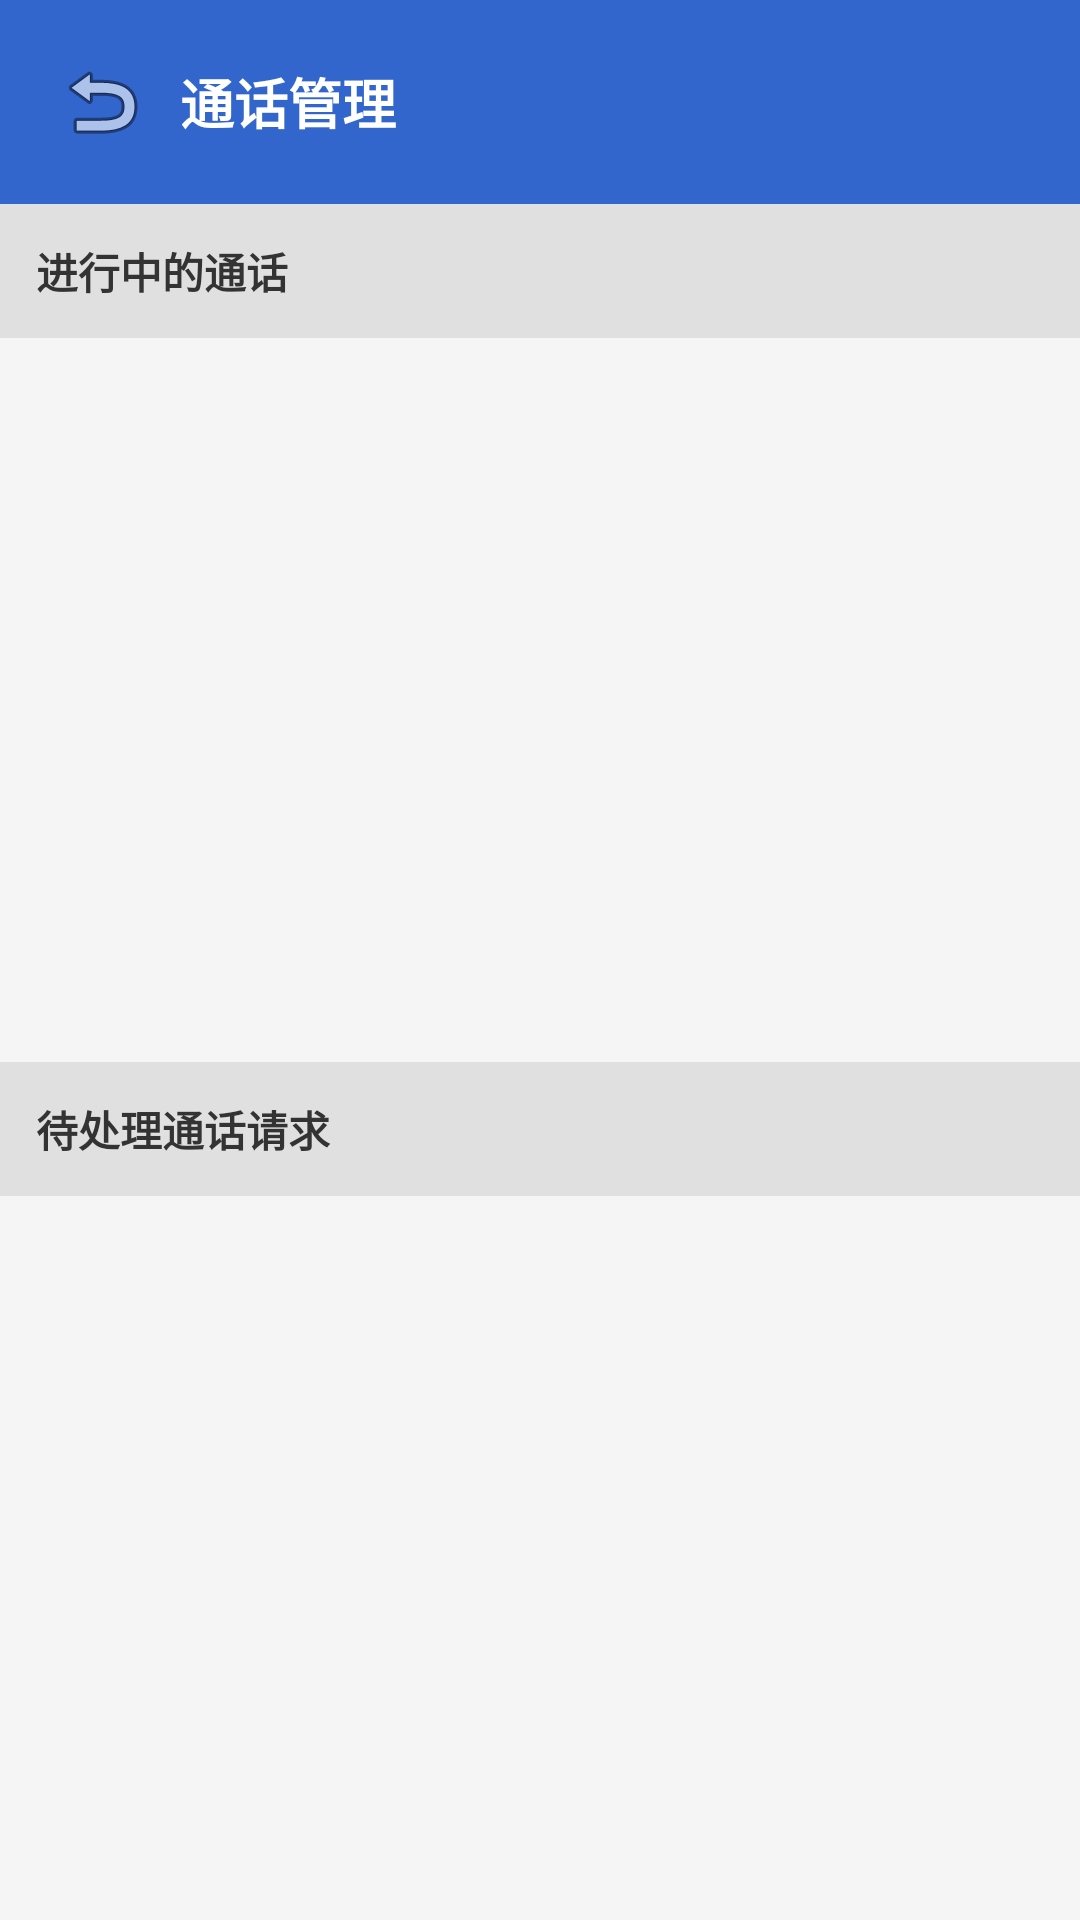

Reconstruct the res/layout file that produces this screen, plus the resources it refers to.
<!-- AndroidManifest.xml: application theme Theme.GalaGame -->
<!-- res/layout/activity_call.xml -->
<?xml version="1.0" encoding="utf-8"?>
<LinearLayout
    xmlns:android="http://schemas.android.com/apk/res/android"
    android:layout_width="match_parent"
    android:layout_height="match_parent"
    android:orientation="vertical"
    android:background="#F5F5F5">

    <LinearLayout
        android:layout_width="match_parent"
        android:layout_height="wrap_content"
        android:orientation="horizontal"
        android:padding="16dp"
        android:background="#3366CC"
        android:gravity="center_vertical">

        <ImageButton
            android:id="@+id/backButton"
            android:layout_width="36dp"
            android:layout_height="36dp"
            android:src="@android:drawable/ic_menu_revert"
            android:background="@android:color/transparent"
            android:contentDescription="返回" />

        <TextView
            android:layout_width="0dp"
            android:layout_height="wrap_content"
            android:layout_weight="1"
            android:text="通话管理"
            android:textColor="@android:color/white"
            android:textSize="18sp"
            android:textStyle="bold"
            android:layout_marginStart="8dp" />

    </LinearLayout>

    <TextView
        android:layout_width="match_parent"
        android:layout_height="wrap_content"
        android:padding="12dp"
        android:text="进行中的通话"
        android:textColor="#333333"
        android:textSize="14sp"
        android:textStyle="bold"
        android:background="#E0E0E0" />

    <androidx.recyclerview.widget.RecyclerView
        android:id="@+id/activeCallsRecyclerView"
        android:layout_width="match_parent"
        android:layout_height="0dp"
        android:layout_weight="1"
        android:padding="8dp" />

    <TextView
        android:id="@+id/noCallsText"
        android:layout_width="match_parent"
        android:layout_height="0dp"
        android:layout_weight="1"
        android:gravity="center"
        android:text="暂无进行中的通话"
        android:textColor="#999999"
        android:textSize="14sp"
        android:visibility="gone" />

    <TextView
        android:layout_width="match_parent"
        android:layout_height="wrap_content"
        android:padding="12dp"
        android:text="待处理通话请求"
        android:textColor="#333333"
        android:textSize="14sp"
        android:textStyle="bold"
        android:background="#E0E0E0" />

    <androidx.recyclerview.widget.RecyclerView
        android:id="@+id/pendingCallsRecyclerView"
        android:layout_width="match_parent"
        android:layout_height="0dp"
        android:layout_weight="1"
        android:padding="8dp" />

    <TextView
        android:id="@+id/noPendingText"
        android:layout_width="match_parent"
        android:layout_height="0dp"
        android:layout_weight="1"
        android:gravity="center"
        android:text="暂无待处理的通话请求"
        android:textColor="#999999"
        android:textSize="14sp"
        android:visibility="gone" />

    <ProgressBar
        android:id="@+id/loadingProgress"
        android:layout_width="wrap_content"
        android:layout_height="wrap_content"
        android:layout_gravity="center"
        android:visibility="gone" />

</LinearLayout>
<!-- resources referenced by this layout -->
<resources>
  <style name="Theme.GalaGame" parent="Base.Theme.GalaGame" />
  <style name="Base.Theme.GalaGame" parent="Theme.Material3.Light.NoActionBar">
          <item name="colorPrimary">@color/primary</item>
          <item name="colorPrimaryDark">@color/primary_dark</item>
          <item name="colorAccent">@color/primary</item>
          <item name="android:windowBackground">@color/background</item>
          <item name="android:statusBarColor">@color/primary</item>
          <item name="android:navigationBarColor">@color/white</item>
      </style>
  <color name="primary">#3366CC</color>
  <color name="primary_dark">#2855AA</color>
  <color name="background">#F2F2F5</color>
  <color name="white">#FFFFFF</color>
</resources>
